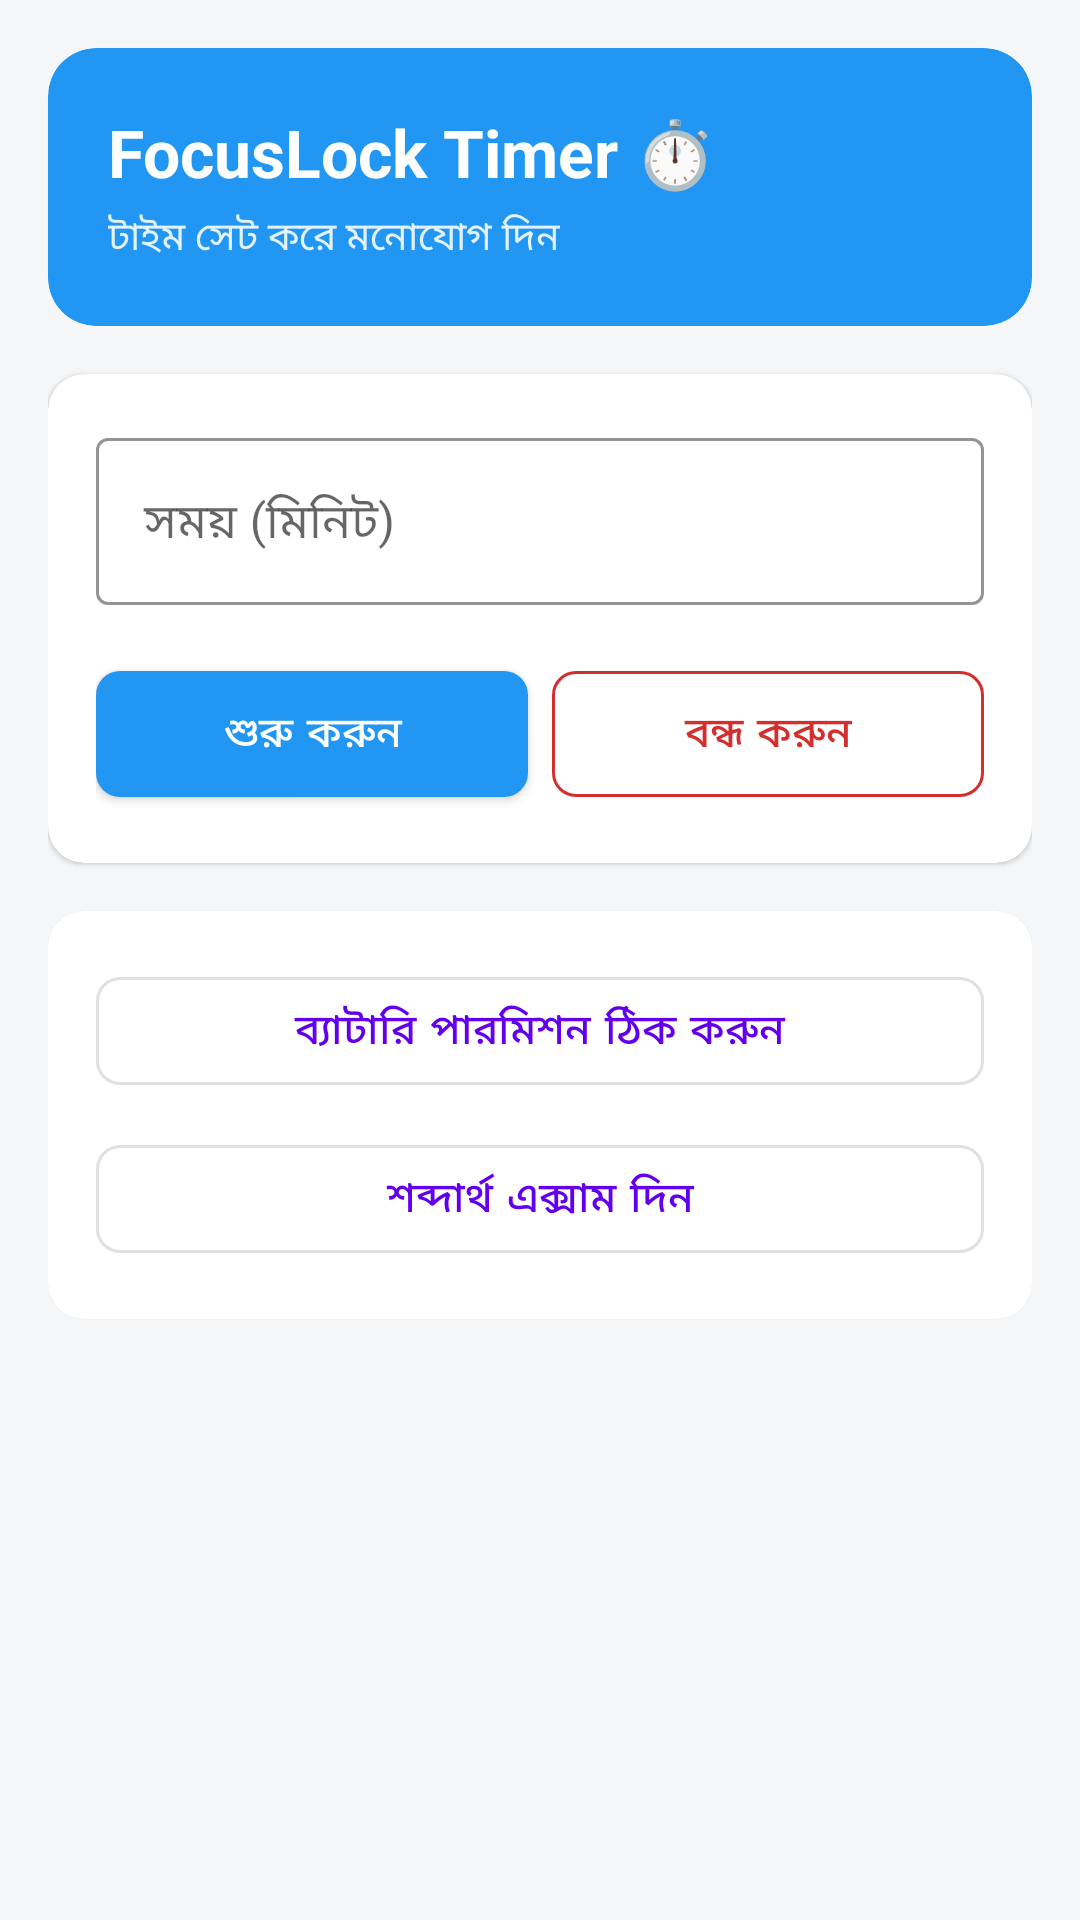

Produce the Android XML layout that renders to this screen, including the resource entries it uses.
<!-- AndroidManifest.xml: application theme Theme.MaterialComponents.DayNight.NoActionBar -->
<!-- res/layout/activity_main.xml -->
<?xml version="1.0" encoding="utf-8"?>
<ScrollView xmlns:android="http://schemas.android.com/apk/res/android"
    xmlns:app="http://schemas.android.com/apk/res-auto"
    android:layout_width="match_parent"
    android:layout_height="match_parent"
    android:background="#F4F6F8"
    android:fillViewport="true">

    <LinearLayout
        android:layout_width="match_parent"
        android:layout_height="wrap_content"
        android:orientation="vertical"
        android:padding="16dp">

        
        <com.google.android.material.card.MaterialCardView
            android:layout_width="match_parent"
            android:layout_height="wrap_content"
            android:layout_marginBottom="16dp"
            app:cardCornerRadius="16dp"
            app:cardElevation="0dp"
            app:cardBackgroundColor="#2196F3">

            <LinearLayout
                android:layout_width="match_parent"
                android:layout_height="wrap_content"
                android:orientation="vertical"
                android:padding="20dp">

                <TextView
                    android:layout_width="wrap_content"
                    android:layout_height="wrap_content"
                    android:text="FocusLock Timer ⏱️"
                    android:textColor="@android:color/white"
                    android:textSize="22sp"
                    android:textStyle="bold" />

                <TextView
                    android:id="@+id/tvStatus"
                    android:layout_width="wrap_content"
                    android:layout_height="wrap_content"
                    android:layout_marginTop="4dp"
                    android:text="টাইম সেট করে মনোযোগ দিন"
                    android:textColor="#E3F2FD"
                    android:textSize="13sp" />
            </LinearLayout>
        </com.google.android.material.card.MaterialCardView>

        
        <com.google.android.material.card.MaterialCardView
            android:layout_width="match_parent"
            android:layout_height="wrap_content"
            android:layout_marginBottom="16dp"
            app:cardCornerRadius="12dp"
            app:cardElevation="1dp"
            app:cardBackgroundColor="@android:color/white">

            <LinearLayout
                android:layout_width="match_parent"
                android:layout_height="wrap_content"
                android:orientation="vertical"
                android:padding="16dp">

                <com.google.android.material.textfield.TextInputLayout
                    style="@style/Widget.MaterialComponents.TextInputLayout.OutlinedBox"
                    android:layout_width="match_parent"
                    android:layout_height="wrap_content"
                    android:hint="সময় (মিনিট)"
                    app:boxStrokeColor="#2196F3">

                    <com.google.android.material.textfield.TextInputEditText
                        android:id="@+id/etMinutes"
                        android:layout_width="match_parent"
                        android:layout_height="wrap_content"
                        android:inputType="number"
                        android:textColor="#000000" />
                </com.google.android.material.textfield.TextInputLayout>

                <LinearLayout
                    android:layout_width="match_parent"
                    android:layout_height="wrap_content"
                    android:orientation="horizontal"
                    android:layout_marginTop="16dp">

                    <com.google.android.material.button.MaterialButton
                        android:id="@+id/btnStartTimer"
                        android:layout_width="0dp"
                        android:layout_height="54dp"
                        android:layout_weight="1"
                        android:layout_marginEnd="4dp"
                        android:text="শুরু করুন"
                        app:cornerRadius="8dp"
                        app:backgroundTint="#2196F3"/>

                    <com.google.android.material.button.MaterialButton
                        android:id="@+id/btnStopTimer"
                        style="@style/Widget.MaterialComponents.Button.OutlinedButton"
                        android:layout_width="0dp"
                        android:layout_height="54dp"
                        android:layout_weight="1"
                        android:layout_marginStart="4dp"
                        android:text="বন্ধ করুন"
                        android:textColor="#D32F2F"
                        app:strokeColor="#D32F2F"
                        app:cornerRadius="8dp"/>
                </LinearLayout>
            </LinearLayout>
        </com.google.android.material.card.MaterialCardView>

        
        <com.google.android.material.card.MaterialCardView
            android:layout_width="match_parent"
            android:layout_height="wrap_content"
            app:cardCornerRadius="12dp"
            app:cardElevation="1dp"
            app:cardBackgroundColor="@android:color/white">

            <LinearLayout
                android:layout_width="match_parent"
                android:layout_height="wrap_content"
                android:orientation="vertical"
                android:padding="16dp">

                <com.google.android.material.button.MaterialButton
                    android:id="@+id/btnBatterySettings"
                    style="@style/Widget.MaterialComponents.Button.OutlinedButton"
                    android:layout_width="match_parent"
                    android:layout_height="wrap_content"
                    android:text="ব্যাটারি পারমিশন ঠিক করুন"
                    app:cornerRadius="8dp" />

                <com.google.android.material.button.MaterialButton
                    android:id="@+id/btnExam"
                    style="@style/Widget.MaterialComponents.Button.OutlinedButton"
                    android:layout_width="match_parent"
                    android:layout_height="wrap_content"
                    android:layout_marginTop="8dp"
                    android:text="শব্দার্থ এক্সাম দিন"
                    app:cornerRadius="8dp" />

            </LinearLayout>
        </com.google.android.material.card.MaterialCardView>

    </LinearLayout>
</ScrollView>
<!-- resources referenced by this layout -->
<resources>

</resources>
